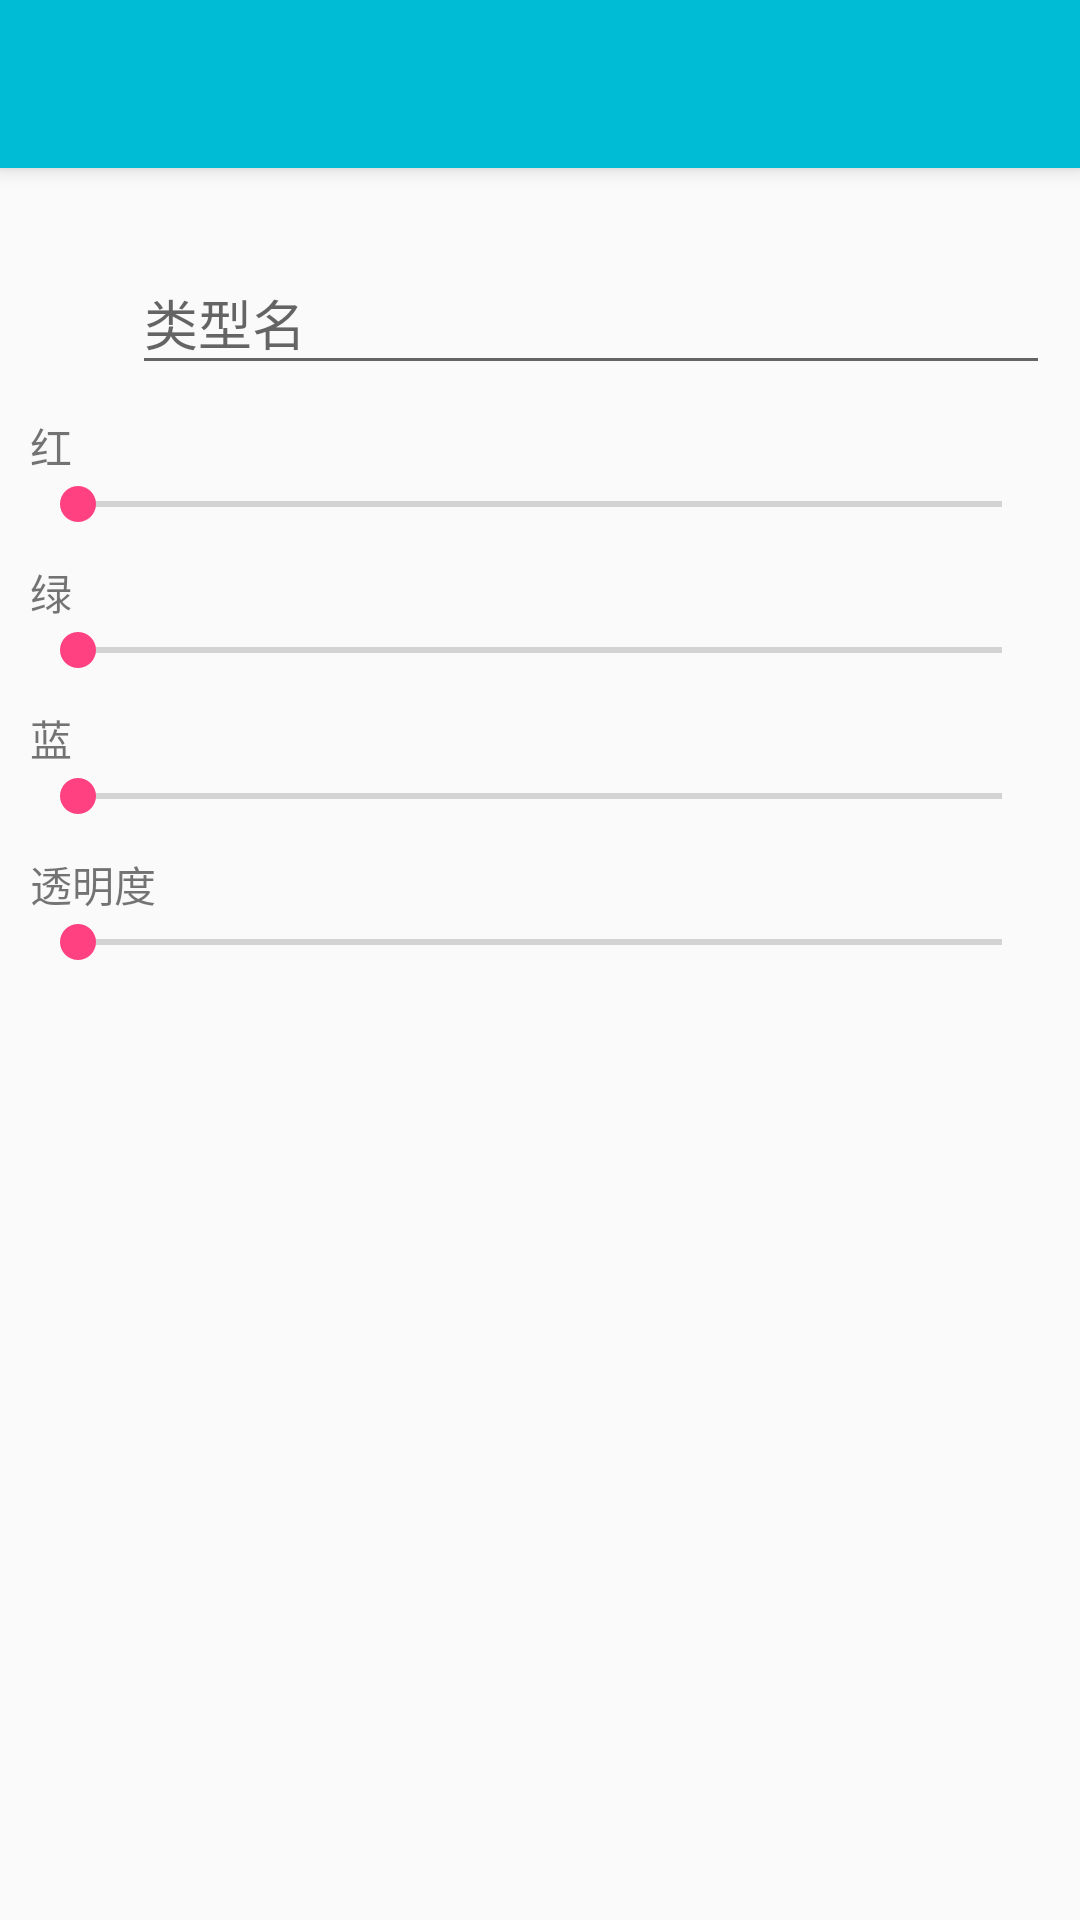

Produce the Android XML layout that renders to this screen, including the resource entries it uses.
<!-- AndroidManifest.xml: application theme AppTheme -->
<!-- res/layout/activity_add_type.xml -->
<?xml version="1.0" encoding="utf-8"?>
<android.support.design.widget.CoordinatorLayout xmlns:android="http://schemas.android.com/apk/res/android"
    android:layout_width="match_parent"
    android:layout_height="match_parent"
    android:fitsSystemWindows="true">
    <include layout="@layout/tool_bar"/>

    <include layout="@layout/content_add_type"/>

</android.support.design.widget.CoordinatorLayout>
<!-- res/layout/tool_bar.xml (included above) -->
<?xml version="1.0" encoding="utf-8"?>
<android.support.design.widget.AppBarLayout android:layout_width="match_parent"
    android:layout_height="wrap_content"
    xmlns:android="http://schemas.android.com/apk/res/android"
    xmlns:app="http://schemas.android.com/apk/res-auto">
    <android.support.v7.widget.Toolbar
        android:id="@+id/toolbar"
        android:layout_width="match_parent"
        android:layout_height="?attr/actionBarSize"
        android:background="?attr/colorPrimary"
        android:theme="@style/AppTheme.AppBarOverlay"
        app:popupTheme="@style/AppTheme.PopupOverlay"
        app:titleTextColor="@android:color/white"
        android:elevation="5dp"
        app:layout_scrollFlags="scroll|enterAlways"/>
</android.support.design.widget.AppBarLayout>
<!-- res/layout/content_add_type.xml (included above) -->
<?xml version="1.0" encoding="utf-8"?>
<android.support.v4.widget.NestedScrollView xmlns:android="http://schemas.android.com/apk/res/android"
    android:layout_width="match_parent"
    android:layout_height="match_parent"
    xmlns:app="http://schemas.android.com/apk/res-auto"
    android:orientation="vertical"
    app:layout_behavior="@string/appbar_scrolling_view_behavior">

    <LinearLayout
        android:layout_width="match_parent"
        android:layout_height="wrap_content"
        android:focusable="true"
        android:focusableInTouchMode="true"
        android:orientation="vertical"
        android:padding="10dp">

        <LinearLayout
            android:layout_marginTop="10dp"
            android:layout_width="match_parent"
            android:layout_height="wrap_content"
            android:gravity="center_vertical"
            android:orientation="horizontal">

            <View
                android:id="@+id/add_type_show"
                android:layout_width="24dp"
                android:layout_height="24dp" />

            <android.support.design.widget.TextInputLayout
                android:layout_width="match_parent"
                android:layout_height="wrap_content"
                android:layout_marginLeft="10dp">

                <android.support.v7.widget.AppCompatAutoCompleteTextView
                    android:id="@+id/add_type_name"
                    android:layout_width="match_parent"
                    android:layout_height="wrap_content"
                    android:hint="类型名"
                    android:maxLength="20" />
            </android.support.design.widget.TextInputLayout>
        </LinearLayout>

        <TextView
            android:layout_width="wrap_content"
            android:layout_height="wrap_content"
            android:layout_marginTop="10dp"
            android:text="红" />

        <SeekBar
            android:id="@+id/add_type_red"
            android:layout_width="match_parent"
            android:layout_height="wrap_content"
            android:max="255" />

        <TextView
            android:layout_width="wrap_content"
            android:layout_height="wrap_content"
            android:layout_marginTop="10dp"
            android:text="绿" />

        <SeekBar
            android:id="@+id/add_type_green"
            android:layout_width="match_parent"
            android:layout_height="wrap_content"
            android:max="255" />

        <TextView
            android:layout_width="wrap_content"
            android:layout_height="wrap_content"
            android:layout_marginTop="10dp"
            android:text="蓝" />

        <SeekBar
            android:id="@+id/add_type_blue"
            android:layout_width="match_parent"
            android:layout_height="wrap_content"
            android:max="255" />

        <TextView
            android:layout_width="wrap_content"
            android:layout_height="wrap_content"
            android:layout_marginTop="10dp"
            android:text="透明度" />

        <SeekBar
            android:id="@+id/add_type_alpha"
            android:layout_width="match_parent"
            android:layout_height="wrap_content"
            android:max="255" />
    </LinearLayout>
</android.support.v4.widget.NestedScrollView>
<!-- resources referenced by this layout -->
<resources>
  <style name="AppTheme.AppBarOverlay" parent="ThemeOverlay.AppCompat.Dark.ActionBar">
          <item name="android:colorBackground">@color/colorPrimary</item>
      </style>
  <style name="AppTheme.PopupOverlay" parent="ThemeOverlay.AppCompat.Light" />
  <style name="AppTheme" parent="BaseTheme">
          <item name="windowActionBar">false</item>
          <item name="windowNoTitle">true</item>
      </style>
  <color name="colorPrimary">#00bcd4</color>
  <style name="BaseTheme" parent="Theme.AppCompat.Light.DarkActionBar">
          
          <item name="colorPrimary">@color/colorPrimary</item>
          <item name="colorPrimaryDark">@color/colorPrimaryDark</item>
          <item name="colorAccent">@color/colorAccent</item>
      </style>
  <color name="colorPrimaryDark">#0097A7</color>
  <color name="colorAccent">#FF4081</color>
</resources>
